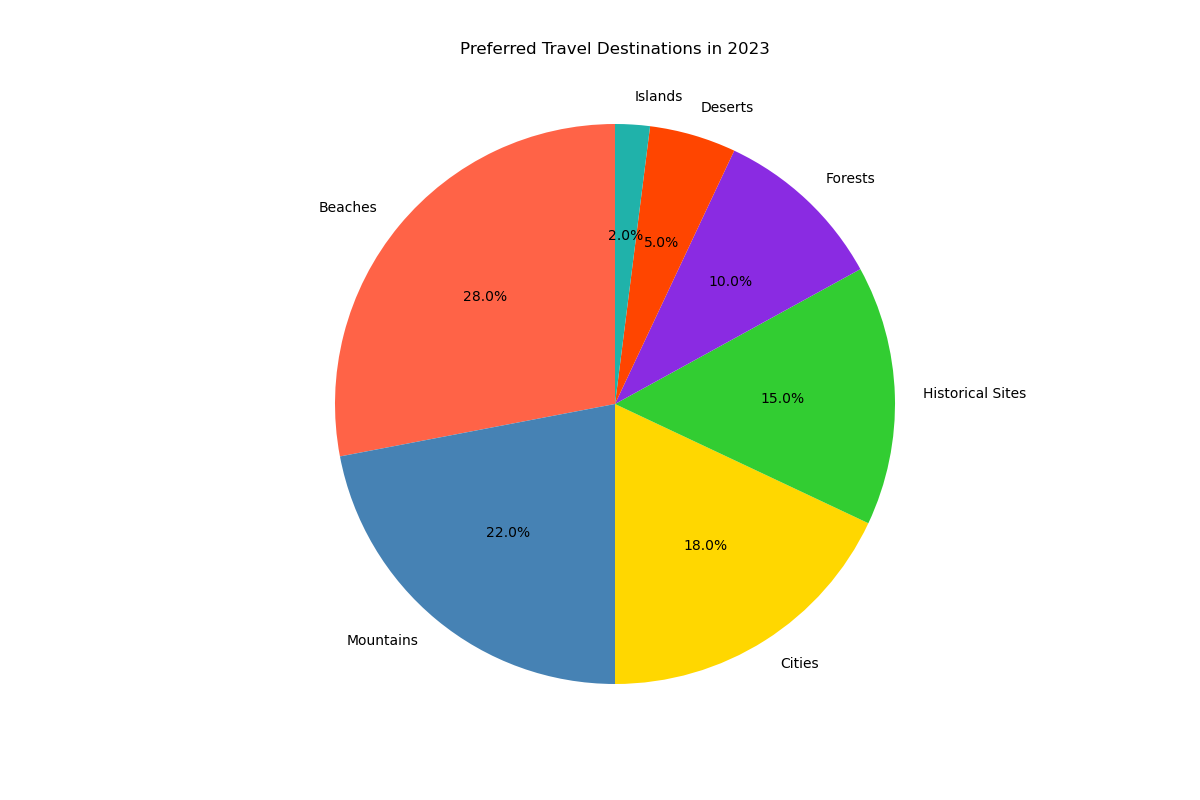

The data file committed next to this chart (first rows):
categories, percentages
Beaches, 28.0
Mountains, 22.0
Cities, 18.0
Historical Sites, 15.0
Forests, 10.0
Deserts, 5.0
Islands, 2.0
